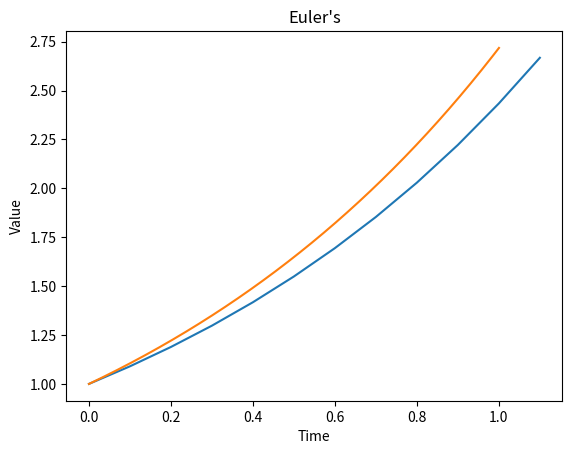

Here is the Python script that generated this plot:
import matplotlib.pyplot as plt
import numpy as np

def eulers(time_step, sim_length, initial_value):
    time = 0
    past_val = initial_value

    solution_points = np.array([initial_value])
    time_points = np.array([0])
    
    while time <= sim_length:
        new_val = past_val + time_step*(past_val - time_step)
        solution_points = np.append(solution_points, new_val)

        time += time_step
        time_points = np.append(time_points, time)
        past_val = new_val

    return solution_points, time_points


first_solution, time_points1 = eulers(0.1, 1, 1)
second_solution, time_points2 = eulers(0.00025, 1, 1)

plt.plot(time_points1, first_solution)
plt.plot(time_points2, second_solution)
plt.title("Euler's")
plt.ylabel("Value")
plt.xlabel("Time")

plt.show()